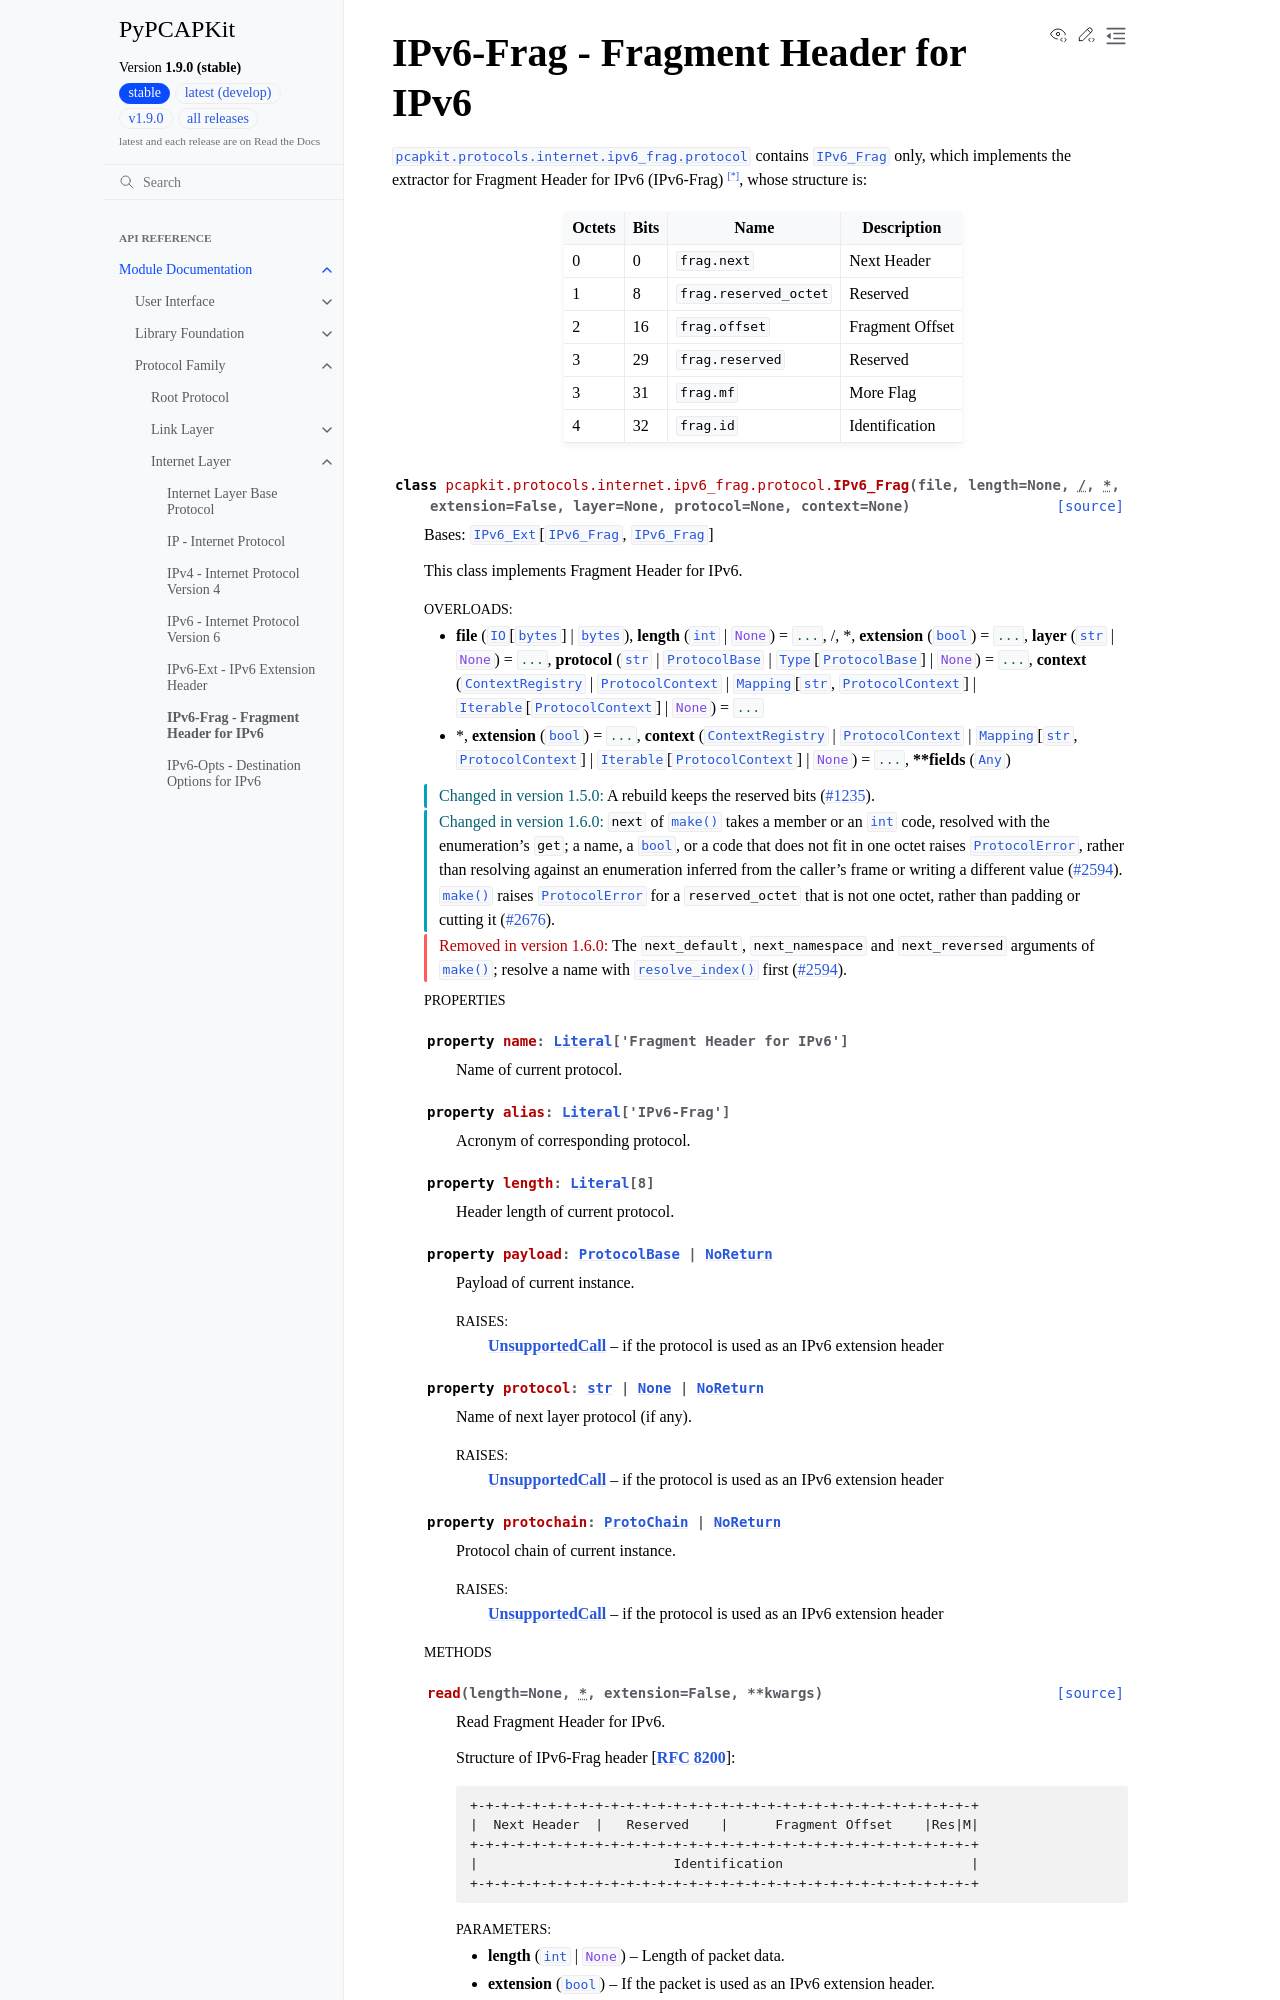

repository: JarryShaw/PyPCAPKit · page: pcapkit/protocols/internet/ipv6_frag.html · generator: sphinx

IPv6-Frag - Fragment Header for IPv6
====================================

.. module:: pcapkit.protocols.internet.ipv6_frag
.. module:: pcapkit.protocols.internet.ipv6_frag.protocol

:mod:`pcapkit.protocols.internet.ipv6_frag.protocol` contains
:class:`~pcapkit.protocols.internet.ipv6_frag.protocol.IPv6_Frag`
only, which implements the extractor for Fragment Header for
IPv6 (IPv6-Frag) [*]_, whose structure is:
